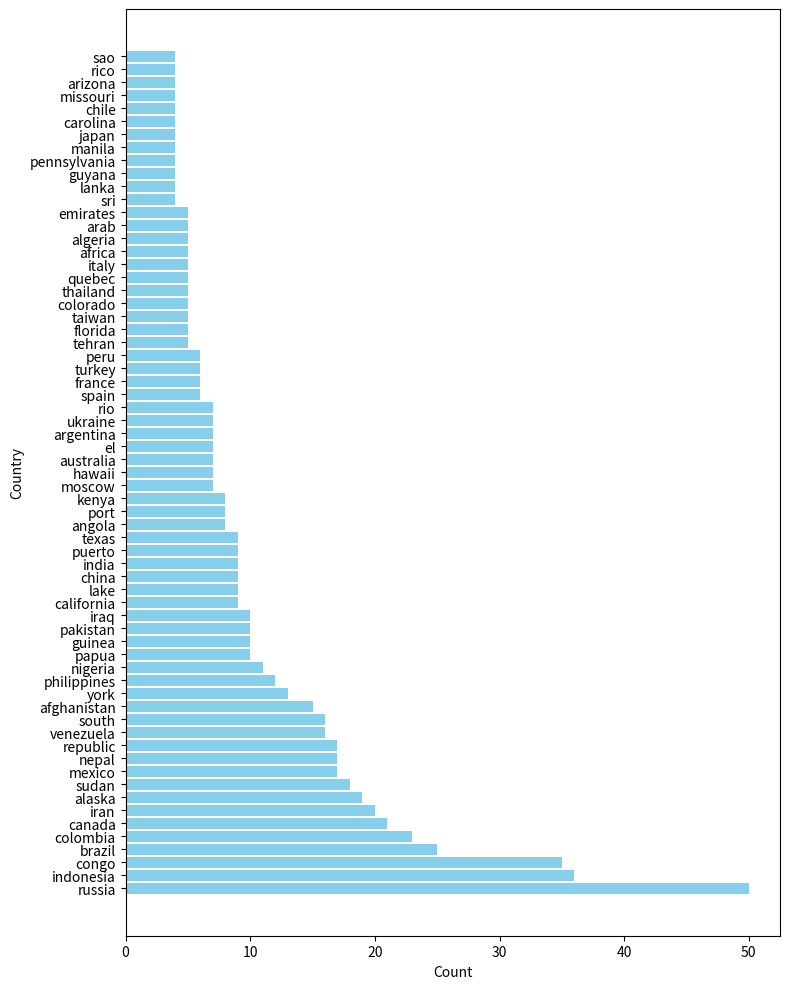

Here is the Python script that generated this plot:
import matplotlib.pyplot as plt
import pandas as pd

data = {
    'near': 212, 'russia': 50, 'indonesia': 36, 'congo': 35,
    'new': 29, 'brazil': 25, 'colombia': 23, 'canada': 21,
    'iran': 20, 'alaska': 19, 'sudan': 18, 'mexico': 17,
    'nepal': 17, 'republic': 17, 'venezuela': 16, 'south': 16,
    'afghanistan': 15, 'island': 14, 'democratic': 13, 'york': 13,
    'philippines': 12, 'nigeria': 11, 'papua': 10, 'guinea': 10,
    'pakistan': 10, 'iraq': 10, 'san': 9, 'california': 9, 'lake': 9,
    'china': 9, 'india': 9, 'puerto': 9, 'texas': 9, 'angola': 8,
    'port': 8, 'kenya': 8, 'moscow': 7, 'hawaii': 7, 'australia': 7,
    'el': 7, 'argentina': 7, 'city': 7, 'de': 7, 'ukraine': 7, 'rio': 7,
    'spain': 6, 'france': 6, 'turkey': 6, 'miles': 6, 'la': 6, 'peru': 6,
    'united': 6, 'tehran': 5, 'florida': 5, 'mount': 5, 'taiwan': 5,
    'colorado': 5, 'thailand': 5, 'quebec': 5, 'italy': 5, 'africa': 5,
    'algeria': 5, 'arab': 5, 'emirates': 5, 'air': 5, 'base': 5, 'bay': 5,
    'point': 4, 'sri': 4, 'lanka': 4, 'guyana': 4, 'pennsylvania': 4,
    'manila': 4, 'japan': 4, 'carolina': 4, 'chile': 4, 'missouri': 4,
    'arizona': 4, 'rico': 4, 'sao': 4,
}


filtered_data = {key: value for key, value in data.items() if key not in ['near', 'new', 'island', 'democratic', 'san', 'city', 'de', 'miles', 'la', 'united', 'mount', 'air', 'base', 'bay', 'point']}

df = pd.DataFrame(list(filtered_data.items()), columns=['Country', 'Count'])

df = df.sort_values(by='Count', ascending=False)

plt.figure(figsize=(8, 10))
plt.barh(df['Country'], df['Count'], color='skyblue')
plt.xlabel('Count')
plt.ylabel('Country')

plt.tight_layout()

plt.show()
